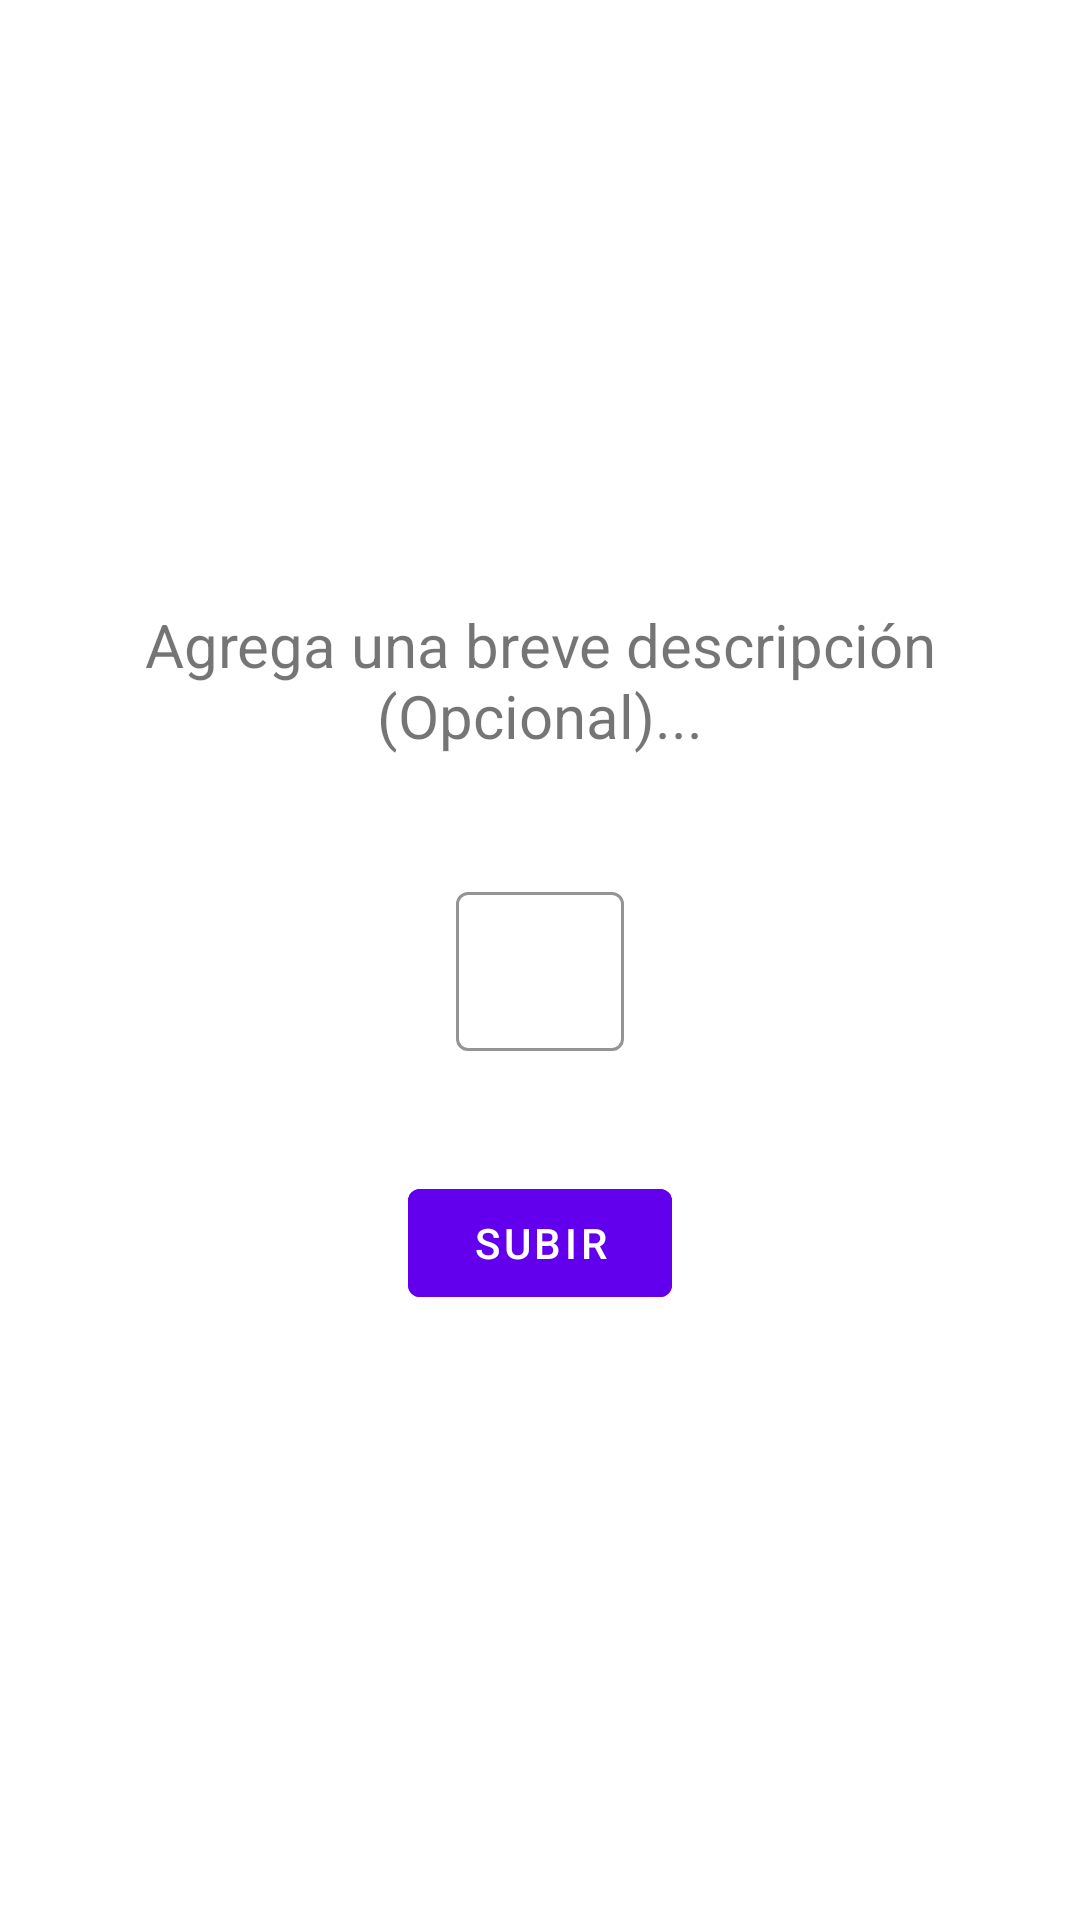

Write the Android layout XML for this screen, with the resource values it uses.
<!-- AndroidManifest.xml: application theme MaterialTheme -->
<!-- res/layout/fragment_create_reporte_step_2.xml -->
<?xml version="1.0" encoding="utf-8"?>
<androidx.appcompat.widget.LinearLayoutCompat xmlns:android="http://schemas.android.com/apk/res/android"
    xmlns:app="http://schemas.android.com/apk/res-auto"
    android:layout_width="match_parent"
    android:layout_height="match_parent"
    android:background="@color/backgroundMaterial"
    android:gravity="center"
    android:orientation="vertical">

    <TextView
        android:layout_width="wrap_content"
        android:layout_height="wrap_content"
        android:layout_margin="20dp"
        android:text="Agrega una breve descripción (Opcional)..."
        android:textAlignment="center"
        android:textColor="@color/textColor100"
        android:textSize="20sp" />

    <com.google.android.material.textfield.TextInputLayout
        style="@style/Widget.MaterialComponents.TextInputLayout.OutlinedBox.Dense"
        android:layout_width="wrap_content"
        android:layout_height="wrap_content"
        android:layout_margin="20dp"
        android:hint="Descripción"
        android:textColorHint="@color/colorPrimaryDark"
        app:boxStrokeColor="@color/colorPrimary">

        <com.google.android.material.textfield.TextInputEditText
            android:id="@+id/description"
            android:layout_width="wrap_content"
            android:layout_height="wrap_content"
            android:textColor="@color/textColor50"
            android:ems="10"
            android:inputType="textMultiLine"
            android:textSize="20sp" />
    </com.google.android.material.textfield.TextInputLayout>

    <com.google.android.material.button.MaterialButton
        android:id="@+id/upload"
        style="@style/Widget.MaterialComponents.Button"
        android:layout_width="wrap_content"
        android:layout_height="wrap_content"
        android:layout_margin="20dp"
        android:backgroundTint="@color/colorPrimary"
        android:text="Subir"
        android:textColor="@color/textColor100" />

    <ProgressBar
        android:id="@+id/uploadStatus"
        style="?android:attr/progressBarStyleHorizontal"
        android:layout_width="match_parent"
        android:layout_height="wrap_content"
        android:layout_margin="20dp"
        android:visibility="gone">
    </ProgressBar>

</androidx.appcompat.widget.LinearLayoutCompat>
<!-- resources referenced by this layout -->
<resources>
  <style name="MaterialTheme" parent="Theme.MaterialComponents.DayNight">
          <item name="colorPrimary">@color/primary</item>
          <item name="colorPrimaryDark">@color/primaryDark</item>
          <item name="colorAccent">@color/secondary</item>
      </style>
  <color name="primary">#6f79a8</color>
  <color name="primaryDark">#424d79</color>
  <color name="secondary">#eded8e</color>
  <!-- not gathered from this repository: default colours our renderer supplied (Android Studio template values) -->
  <color name="colorPrimary">#FF6200EE</color>
  <color name="colorPrimaryDark">#FF3700B3</color>
</resources>
